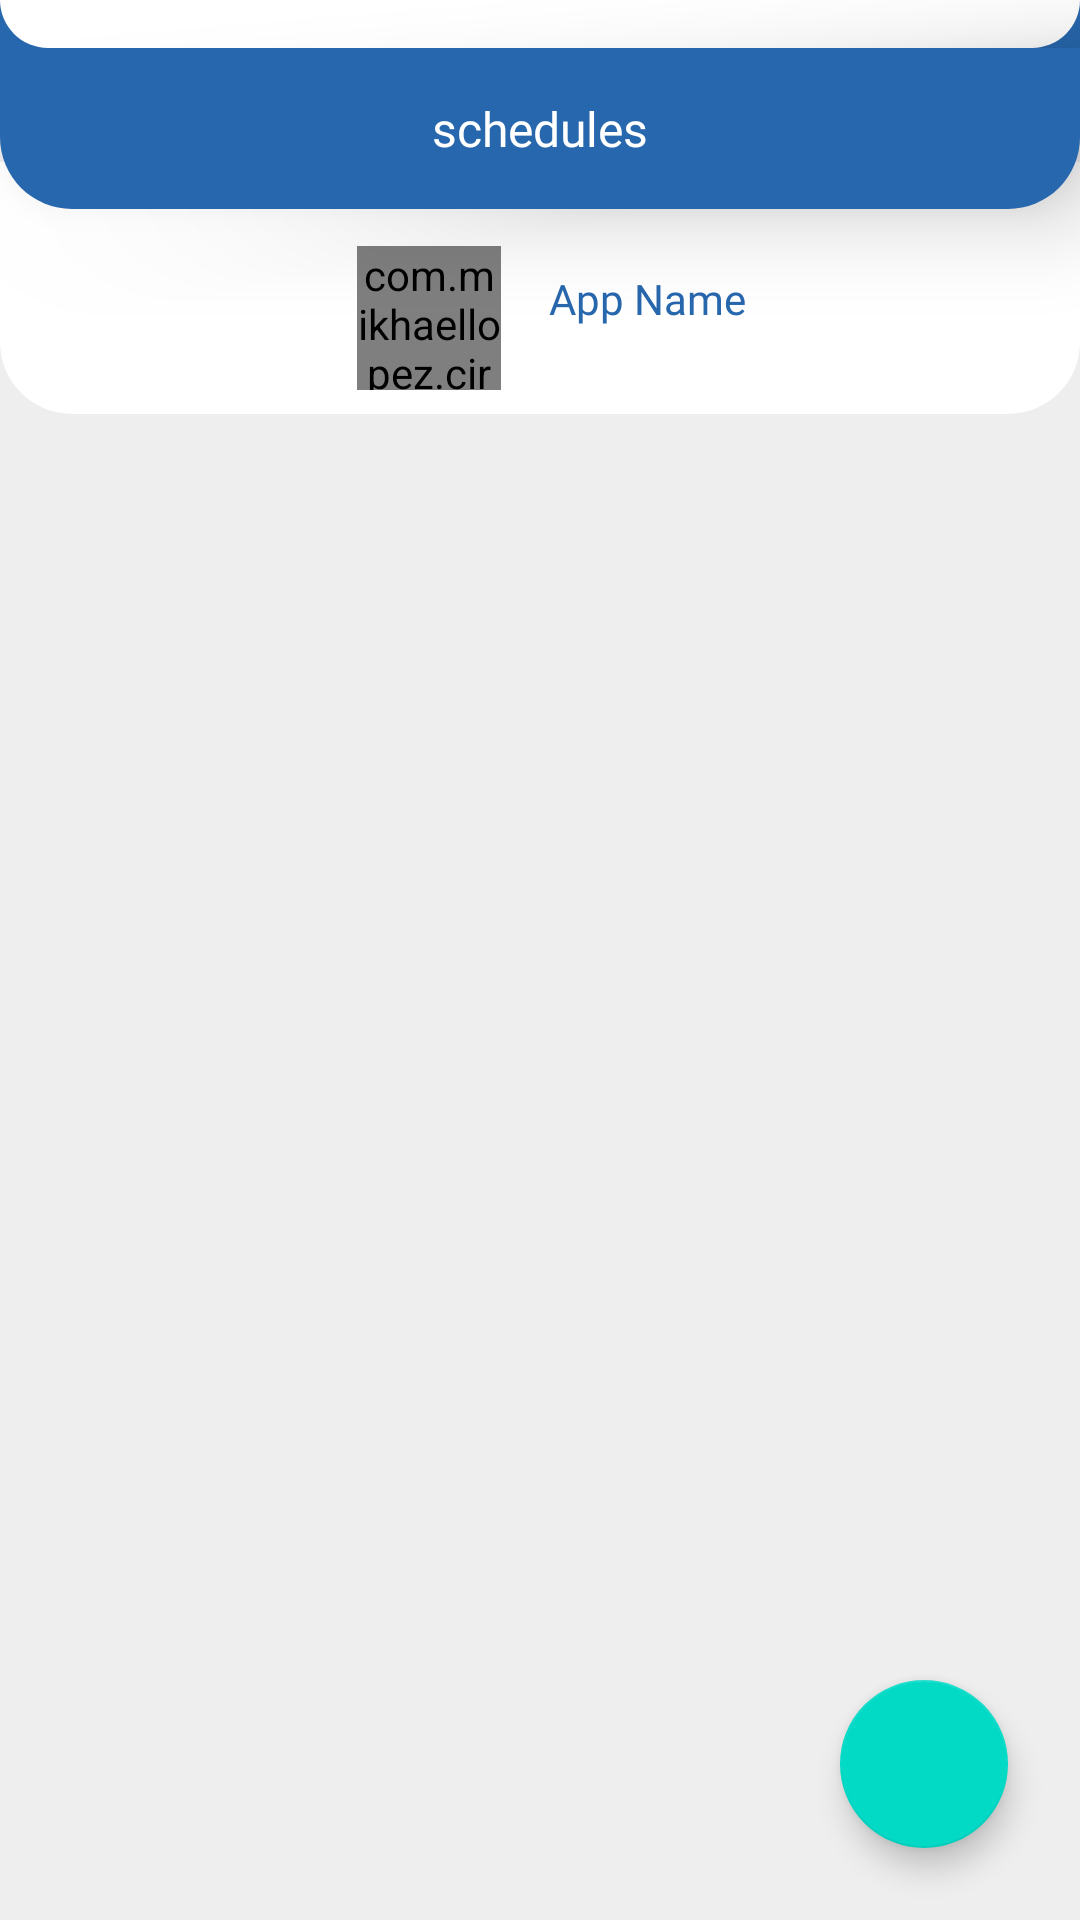

Produce the Android XML layout that renders to this screen, including the resource entries it uses.
<!-- AndroidManifest.xml: activity theme AppTheme -->
<!-- res/layout/activity_rules.xml -->
<?xml version="1.0" encoding="utf-8"?>
<androidx.constraintlayout.widget.ConstraintLayout xmlns:android="http://schemas.android.com/apk/res/android"
    xmlns:app="http://schemas.android.com/apk/res-auto"
    xmlns:tools="http://schemas.android.com/tools"
    android:layout_width="match_parent"
    android:layout_height="match_parent"
    android:id="@+id/main"
    android:fitsSystemWindows="true"
    tools:context="com.projects.allnotificationblocker.blockthemall.Activities.Rules.RulesActivity">

    <com.google.android.material.appbar.AppBarLayout
        android:id="@+id/appBarLayout"
        android:layout_width="match_parent"
        android:layout_height="wrap_content"
        android:background="@color/default_bg_color"
        app:layout_constraintEnd_toEndOf="parent"
        app:layout_constraintStart_toStartOf="parent"
        app:layout_constraintTop_toTopOf="parent">


        <LinearLayout
            android:id="@+id/linear_layout_top2"
            android:layout_width="match_parent"
            android:layout_height="wrap_content"
            android:background="@color/blue"

            android:orientation="vertical">

            <RelativeLayout
                android:layout_width="match_parent"
                android:layout_height="wrap_content"
                android:background="@drawable/white_bg_rounded_bottom"
                android:paddingStart="8dp"
                android:paddingTop="8dp"

                android:paddingEnd="8dp"
                android:paddingBottom="8dp">

                <ImageButton
                    android:id="@+id/image_button_back"
                    android:layout_width="wrap_content"
                    android:layout_height="wrap_content"
                    android:layout_alignParentStart="true"
                    android:layout_gravity="end"
                    android:adjustViewBounds="true"
                    android:background="@android:color/transparent"
                    android:contentDescription="@string/todo"
                    android:outlineProvider="none"
                    android:src="@drawable/ic_back"
                    android:visibility="visible"
                    app:tint="@color/blue" />

            </RelativeLayout>


        </LinearLayout>

        <TextView
            style="@style/card_title"
            android:layout_width="match_parent"
            android:layout_height="wrap_content"
            android:layout_gravity="center"
            android:background="@drawable/blue_bg_rounded_bottom"
            android:elevation="20dp"
            android:gravity="center"
            android:padding="16dp"
            android:text="@string/schedules"
            android:textColor="@color/white"
            android:textSize="16sp" />

        <RelativeLayout
            android:id="@+id/relativeLayout"
            android:layout_width="match_parent"
            android:layout_height="wrap_content"
            android:layout_marginTop="-16dp"
            android:background="@drawable/white_bg_rounded_bottom"
            android:gravity="center|bottom"
            android:paddingTop="12dp">

            <com.mikhaellopez.circularimageview.CircularImageView
                android:id="@+id/appicon_image_view"
                android:layout_width="@dimen/thumbnail_width"
                android:layout_height="@dimen/thumbnail_width"
                android:layout_marginStart="8dp"
                android:layout_marginTop="16dp"
                android:layout_marginEnd="8dp"
                android:layout_marginBottom="8dp"
                android:adjustViewBounds="true"
                android:src="@drawable/appicon"
                android:tint="@color/colorAccent" />

            <TextView
                android:id="@+id/text_view_app_name"
                android:layout_width="wrap_content"
                android:layout_height="wrap_content"
                android:layout_alignTop="@+id/appicon_image_view"
                android:layout_marginStart="8dp"
                android:layout_marginTop="8dp"
                android:layout_toEndOf="@id/appicon_image_view"
                android:fontFamily="@font/segoeui"
                android:text="@string/app_name1"
                android:textColor="@color/blue"
                android:textSize="14sp" />

        </RelativeLayout>
    </com.google.android.material.appbar.AppBarLayout>


    <androidx.recyclerview.widget.RecyclerView
        android:id="@+id/rules_recycler_view"
        android:layout_width="match_parent"
        android:layout_height="0dp"
        android:layout_marginTop="8dp"
        app:layout_constraintBottom_toBottomOf="parent"
        app:layout_constraintStart_toStartOf="parent"
        app:layout_constraintTop_toBottomOf="@+id/appBarLayout"
        tools:listitem="@layout/list_item_rule" />

    <com.google.android.material.floatingactionbutton.FloatingActionButton
        android:id="@+id/newrule_fab"
        android:layout_width="wrap_content"
        android:layout_height="wrap_content"
        android:layout_marginEnd="24dp"
        android:layout_marginBottom="24dp"
        android:clickable="true"
        android:focusable="true"
        android:src="@drawable/ic_add"
        app:layout_constraintBottom_toBottomOf="parent"
        app:layout_constraintEnd_toEndOf="parent" />
</androidx.constraintlayout.widget.ConstraintLayout>
<!-- res/layout/list_item_rule.xml (included above) -->
<?xml version="1.0" encoding="utf-8"?>
<androidx.cardview.widget.CardView xmlns:android="http://schemas.android.com/apk/res/android"
    xmlns:app="http://schemas.android.com/apk/res-auto"
    style="@style/card_view_style"
    android:layout_width="match_parent"
    android:layout_height="wrap_content">

    <LinearLayout
        android:layout_width="match_parent"
        android:layout_height="wrap_content"
        android:orientation="horizontal">

        <ImageView
            android:id="@+id/image_view_clock"
            android:layout_width="@dimen/small_thumbnail_width"
            android:layout_height="@dimen/small_thumbnail_width"
            android:layout_marginStart="8dp"
            android:layout_marginTop="8dp"
            android:contentDescription="@string/todo"
            app:layout_constraintStart_toStartOf="parent"
            app:layout_constraintTop_toTopOf="parent"
            app:srcCompat="@android:drawable/ic_lock_idle_alarm"
            app:tint="@color/colorAccent" />

        <TextView
            android:id="@+id/textview_ruletype"
            style="@style/card_title"
            android:layout_width="0dp"
            android:layout_height="wrap_content"
            android:layout_marginStart="8dp"
            android:layout_marginTop="8dp"
            android:layout_weight=".3"
            android:text="@string/schedule" />


        <LinearLayout
            android:layout_width="0dp"
            android:layout_height="wrap_content"
            android:layout_marginStart="8dp"
            android:layout_weight=".5"
            android:orientation="vertical">

            <TextView
                android:id="@+id/textview_ruleto"
                style="@style/card_subtitle"
                android:layout_width="wrap_content"

                android:layout_height="wrap_content"
                android:text="@string/rule_to"
                android:textSize="10sp" />

            <TextView
                android:id="@+id/textview_duration"
                style="@style/card_subtitle"
                android:layout_width="wrap_content"

                android:layout_height="wrap_content"
                android:text="@string/duration"
                android:textSize="10sp" />


        </LinearLayout>

        <TextView
            android:id="@+id/textview_status"
            style="@style/card_subtitle"
            android:layout_width="wrap_content"
            android:layout_height="wrap_content"
            android:layout_gravity="center_vertical"
            android:text="@string/status"
            android:textColor="@color/blue"
            android:visibility="visible" />


        <ImageButton
            android:id="@+id/imagebutton_more"
            android:layout_width="wrap_content"
            android:layout_height="wrap_content"
            android:layout_gravity="center_vertical"
            android:background="#FFFFFF"
            android:contentDescription="@string/todo"
            android:src="@drawable/ic_more"
            app:tint="@color/blue" />


    </LinearLayout>


</androidx.cardview.widget.CardView>
<!-- resources referenced by this layout -->
<resources>
  <color name="blue">#2767AD</color>
  <color name="colorAccent">#03A9F4</color>
  <color name="default_bg_color">#EEE</color>
  <color name="white">#FFFFFF</color>
  <dimen name="small_thumbnail_width">24dp</dimen>
  <dimen name="thumbnail_width">48dp</dimen>
  <!-- drawable blue_bg_rounded_bottom (drawable) -->
  <?xml version="1.0" encoding="utf-8"?>
  <shape xmlns:android="http://schemas.android.com/apk/res/android"
      android:padding="0dp"
      android:shape="rectangle">
      <solid android:color="@color/blue" />
      <corners
          android:bottomLeftRadius="@dimen/theme_radius"
          android:bottomRightRadius="@dimen/theme_radius"
          android:topLeftRadius="0dp"
          android:topRightRadius="0dp" />
  </shape>
  <!-- drawable white_bg_rounded_bottom (drawable) -->
  <?xml version="1.0" encoding="utf-8"?>
  <shape xmlns:android="http://schemas.android.com/apk/res/android"
      android:padding="0dp"
      android:shape="rectangle">
      <solid android:color="@color/white" />
      <corners
          android:bottomLeftRadius="@dimen/theme_radius"
          android:bottomRightRadius="@dimen/theme_radius"
          android:topLeftRadius="0dp"
          android:topRightRadius="0dp" />
  </shape>
  <string name="app_name1">App Name</string>
  <string name="duration">Duration</string>
  <string name="rule_to">Rule To</string>
  <string name="schedule">schedule</string>
  <string name="schedules">schedules</string>
  <string name="status">Status</string>
  <string name="todo">TODO</string>
  <style name="card_subtitle">
          <item name="android:fontFamily">@font/segoeui</item>
          <item name="android:textColor">#818181</item>
          <item name="android:textSize">12sp</item>
      </style>
  <style name="card_title">
          <item name="android:fontFamily">@font/segoeui</item>
          <item name="android:textColor">#818181</item>
          <item name="android:textSize">16sp</item>
      </style>
  <style name="card_view_style">
          <item name="android:layout_marginStart">8dp</item>
          <item name="android:layout_marginEnd">8dp</item>
          <item name="android:layout_marginBottom">4dp</item>
          <item name="cardCornerRadius">8dp</item>
          <item name="cardElevation">0dp</item>
      </style>
  <dimen name="theme_radius">24dp</dimen>
  <color name="colorPrimaryDark">#303F9F</color>
  <color name="colorPrimaryText">#212121</color>
  <color name="grey">#DDDDDD</color>
  <color name="colorPrimary">#FF6200EE</color>
  <color name="colorSecondaryText">#757575</color>
  <style name="PopupMenu" parent="@android:style/Widget.PopupMenu">
          <item name="android:popupBackground">@drawable/menu_background</item>
          <item name="android:textColor">@color/blue</item>
          <item name="android:textSize">14sp</item>
      </style>
  <style name="ThemeOverlay.App.DatePicker" parent="@style/ThemeOverlay.MaterialComponents.MaterialCalendar">
          <item name="shapeAppearanceMediumComponent">@style/ShapeAppearance.App.MediumComponent
          </item>
          
      </style>
  <!-- drawable menu_background (drawable) -->
  <?xml version="1.0" encoding="utf-8"?>
  <shape xmlns:android="http://schemas.android.com/apk/res/android"
      android:padding="0dp"
      android:shape="rectangle">
      <solid android:color="@color/white" />
      <stroke
          android:width="1dp"
          android:color="@color/grey" />
      <corners
          android:bottomLeftRadius="0dp"
          android:bottomRightRadius="0dp"
          android:topLeftRadius="0dp"
          android:topRightRadius="0dp" />
  </shape>
  <style name="ShapeAppearance.App.MediumComponent" parent="ShapeAppearance.MaterialComponents.MediumComponent">
          <item name="cornerSize">16dp</item>
      </style>
</resources>
